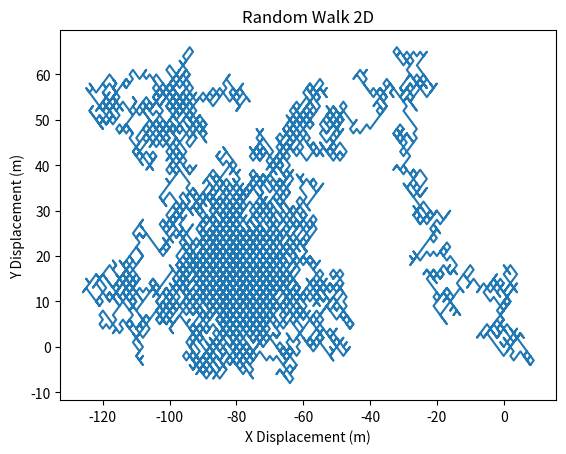

Python code for this plot:
# -*- coding: utf-8 -*-
"""
Created on Tue Oct  8 13:42:30 2019
Nathan Marshall

Random walk in 2D
"""
#%%
import numpy as np
import matplotlib.pyplot as plt
num_steps = 10000
dx = 1
dy = 1
x0 = 0
y0 = 0
x = [x0]
y = [y0]

for i in range(0, num_steps):
    x.append(x[-1] + np.random.choice([-dx, dx]))
    y.append(y[-1] + np.random.choice([-dy, dy]))

fig1 = plt.figure()
plt.plot(x, y)
plt.xlabel('X Displacement (m)')
plt.ylabel('Y Displacement (m)')
plt.title('Random Walk 2D')